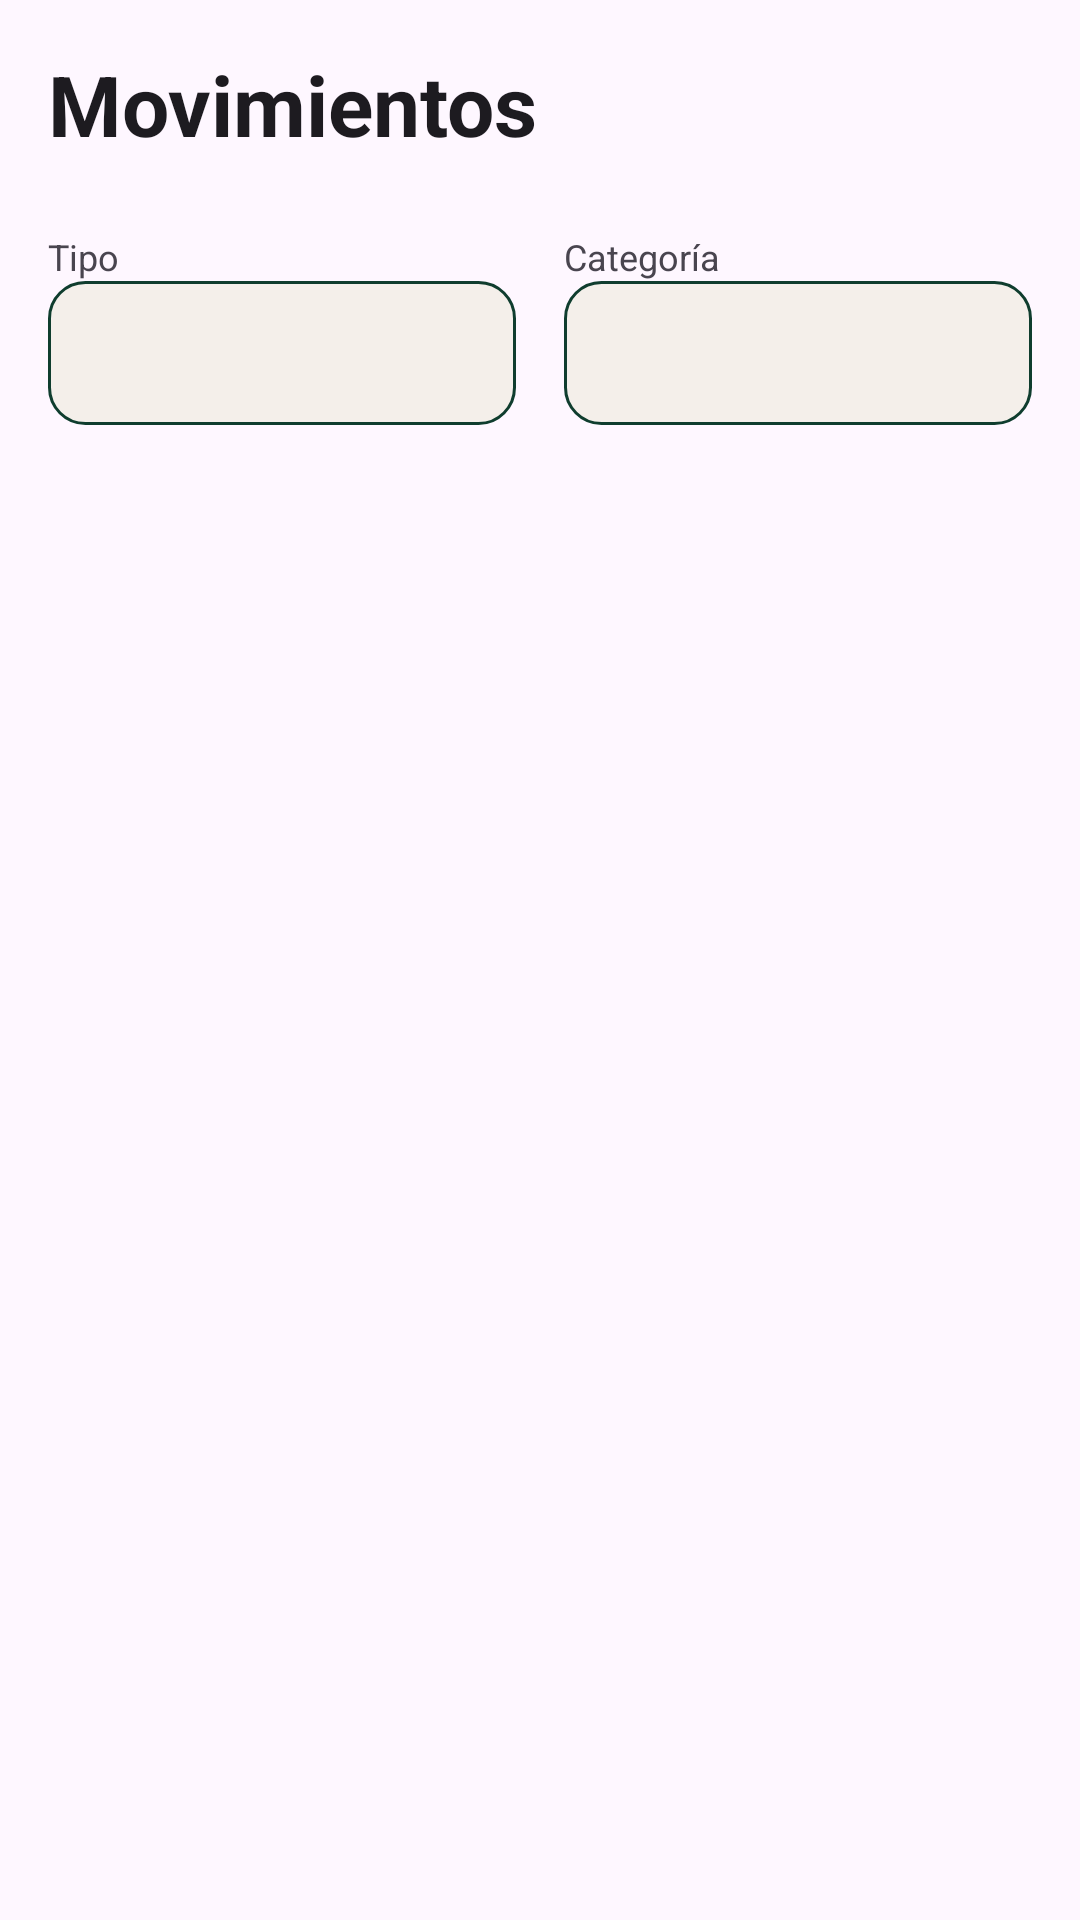

The Android layout XML behind this screen, and the referenced resources:
<!-- AndroidManifest.xml: application theme Theme.AnTracker -->
<!-- res/layout/fragment_movimientos.xml -->
<?xml version="1.0" encoding="utf-8"?>
<androidx.constraintlayout.widget.ConstraintLayout
    xmlns:android="http://schemas.android.com/apk/res/android"
    xmlns:app="http://schemas.android.com/apk/res-auto"
    android:layout_width="match_parent"
    android:layout_height="match_parent"
    android:background="?attr/colorSurface">

    <androidx.constraintlayout.widget.ConstraintLayout
        android:layout_width="match_parent"
        android:layout_height="match_parent"
        android:padding="16dp">

        <TextView
            android:id="@+id/tvTitle"
            android:layout_width="wrap_content"
            android:layout_height="wrap_content"
            android:text="Movimientos"
            android:textSize="28sp"
            android:textStyle="bold"
            android:textColor="?attr/colorOnSurface"
            app:layout_constraintTop_toTopOf="parent"
            app:layout_constraintStart_toStartOf="parent" />

        
        <LinearLayout
            android:id="@+id/layoutFiltros"
            android:layout_width="match_parent"
            android:layout_height="wrap_content"
            android:orientation="horizontal"
            android:layout_marginTop="24dp"
            app:layout_constraintTop_toBottomOf="@id/tvTitle"
            app:layout_constraintStart_toStartOf="parent">

            <LinearLayout
                android:layout_width="0dp"
                android:layout_height="wrap_content"
                android:layout_weight="1"
                android:orientation="vertical"
                android:layout_marginEnd="8dp">

                <TextView
                    android:layout_width="wrap_content"
                    android:layout_height="wrap_content"
                    android:text="Tipo"
                    android:textSize="12sp"
                    android:textColor="?attr/colorOnSurfaceVariant" />

                <Spinner
                    android:id="@+id/spinner_filtro_tipo"
                    android:layout_width="match_parent"
                    android:layout_height="48dp"
                    android:background="@drawable/bg_input" />
            </LinearLayout>

            <LinearLayout
                android:layout_width="0dp"
                android:layout_height="wrap_content"
                android:layout_weight="1"
                android:orientation="vertical"
                android:layout_marginStart="8dp">

                <TextView
                    android:layout_width="wrap_content"
                    android:layout_height="wrap_content"
                    android:text="Categoría"
                    android:textSize="12sp"
                    android:textColor="?attr/colorOnSurfaceVariant" />

                <Spinner
                    android:id="@+id/spinner_filtro_categoria"
                    android:layout_width="match_parent"
                    android:layout_height="48dp"
                    android:background="@drawable/bg_input" />
            </LinearLayout>
        </LinearLayout>

        
        <androidx.recyclerview.widget.RecyclerView
            android:id="@+id/recycler_movimientos"
            android:layout_width="match_parent"
            android:layout_height="0dp"
            android:layout_marginTop="16dp"
            app:layout_constraintBottom_toBottomOf="parent"
            app:layout_constraintStart_toStartOf="parent"
            app:layout_constraintTop_toBottomOf="@id/layoutFiltros"
            app:layout_constraintVertical_bias="1.0" />

    </androidx.constraintlayout.widget.ConstraintLayout>

</androidx.constraintlayout.widget.ConstraintLayout>
<!-- resources referenced by this layout -->
<resources>
  <!-- drawable bg_input (drawable) -->
  <shape xmlns:android="http://schemas.android.com/apk/res/android">
      <solid android:color="#F4EFEA"/>
      <corners android:radius="12dp"/>
      <stroke android:width="1dp" android:color="#0F3D2E"/>
  </shape>
  <style name="Theme.AnTracker" parent="Base.Theme.AnTracker" />
  <style name="Base.Theme.AnTracker" parent="Theme.Material3.DayNight.NoActionBar">
          
          
      </style>
</resources>
